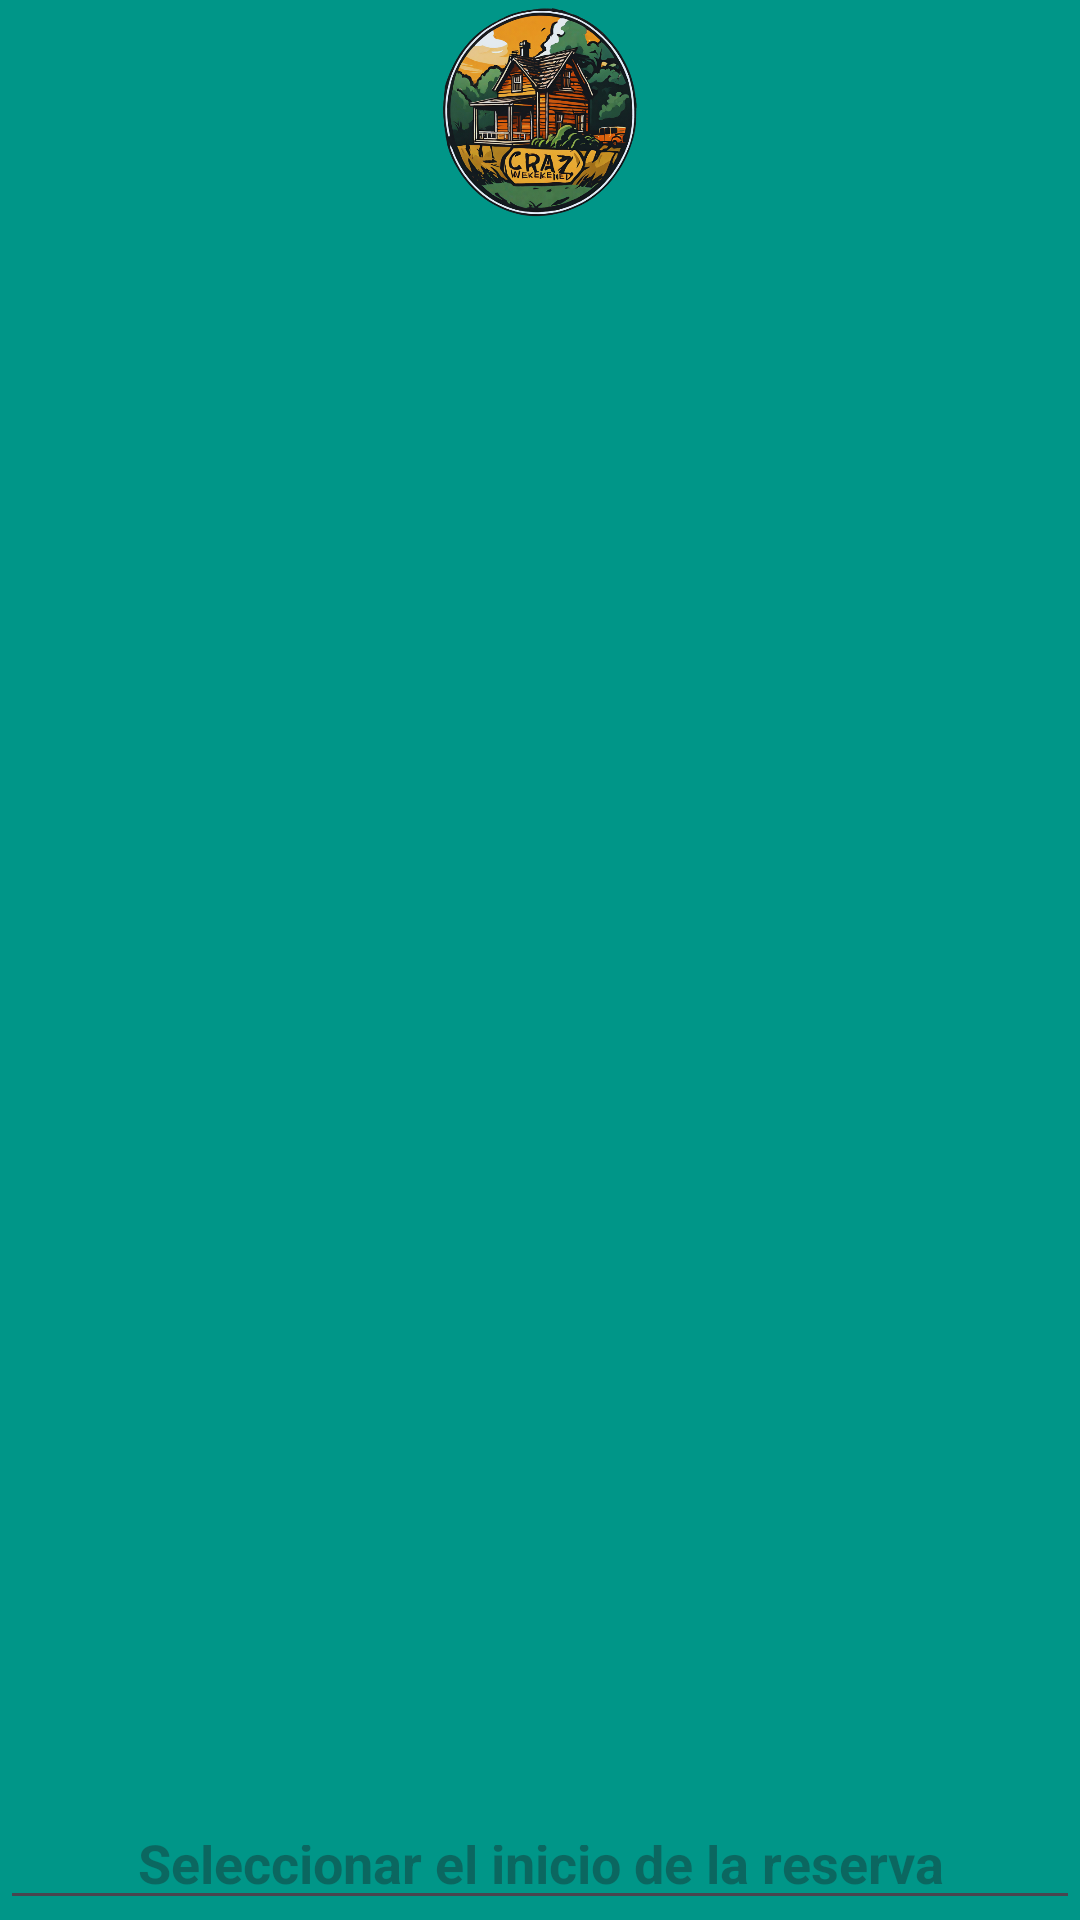

Android layout source for this screen:
<!-- AndroidManifest.xml: application theme Theme.CrazyWeekEnd -->
<!-- res/layout/activity_alojamientos.xml -->
<?xml version="1.0" encoding="utf-8"?>
<FrameLayout xmlns:android="http://schemas.android.com/apk/res/android"
    xmlns:app="http://schemas.android.com/apk/res-auto"
    xmlns:tools="http://schemas.android.com/tools"
    android:id="@+id/main"
    android:layout_width="match_parent"
    android:layout_height="match_parent"
    tools:context=".vista.AlojamientosActivity">

    <LinearLayout
        android:layout_width="match_parent"
        android:layout_height="match_parent"
        android:background="#009688"
        android:orientation="vertical">

        <ImageView
            android:id="@+id/imgLogoApp"
            android:layout_width="match_parent"
            android:layout_height="75dp"
            android:background="#009688"
            app:srcCompat="@drawable/logoapp" />

        <androidx.recyclerview.widget.RecyclerView
            android:id="@+id/recyclerViewBuscar"
            android:layout_width="match_parent"
            android:layout_height="530dp" />


        <EditText
            android:id="@+id/etDatePrueba"
            android:layout_width="match_parent"
            android:layout_height="wrap_content"
            android:clickable="false"
            android:focusable="false"
            android:hint="Seleccionar el inicio de la reserva"
            android:textAlignment="center"
            android:textStyle="bold" />

        <Space
            android:layout_width="match_parent"
            android:layout_height="10dp" />

        <EditText
            android:id="@+id/etDateFinPrueba"
            android:layout_width="match_parent"
            android:layout_height="wrap_content"
            android:clickable="false"
            android:focusable="false"
            android:hint="Seleccionar el fin de la reserva"
            android:textAlignment="center"
            android:textStyle="bold" />
    </LinearLayout>



</FrameLayout>
<!-- resources referenced by this layout -->
<resources>
  <!-- drawable logoapp: png bitmap (drawable, 312230 bytes) -->
  <style name="Theme.CrazyWeekEnd" parent="Base.Theme.CrazyWeekEnd" />
  <style name="Base.Theme.CrazyWeekEnd" parent="Theme.Material3.DayNight.NoActionBar">
          
          
      </style>
</resources>
